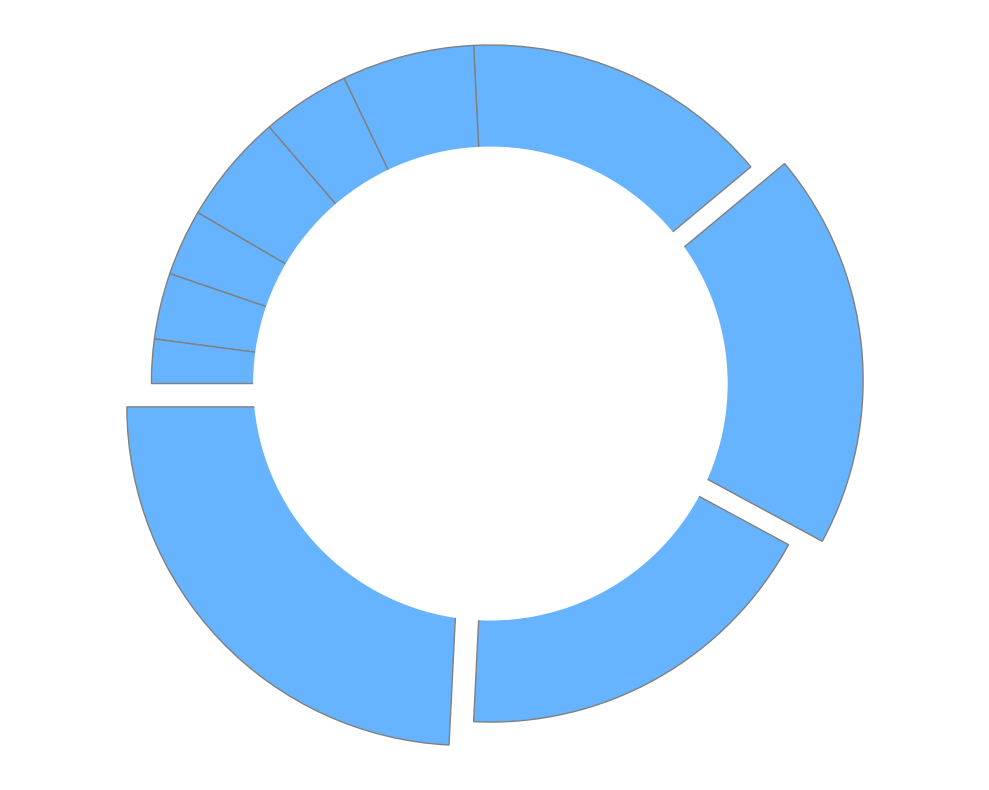

Reproduce this figure in Python.
import matplotlib.pyplot as plt

genres = ['Pop', 'Rock', 'Hip Hop', 'EDM', 'Jazz', 'Classical', 'Country', 'R&B', 'Reggae', 'Latin']
market_share = [23, 17, 18, 14, 6, 4, 5, 3, 3, 2]
single_color = '#66b3ff'
explode = (0.1, 0, 0.1, 0, 0, 0, 0, 0, 0, 0)

fig, ax = plt.subplots(figsize=(10, 8))
wedges, texts = ax.pie(
    market_share, labels=None, colors=[single_color] * len(genres), autopct=None, startangle=180,
    explode=explode, shadow=False, wedgeprops={'edgecolor': 'grey'}
)

centre_circle = plt.Circle((0, 0), 0.70, fc='white', lw=1.5, linestyle='--')
fig.gca().add_artist(centre_circle)

ax.axis('equal')

plt.grid(visible=True, linestyle=':')
plt.tight_layout()
plt.show()
